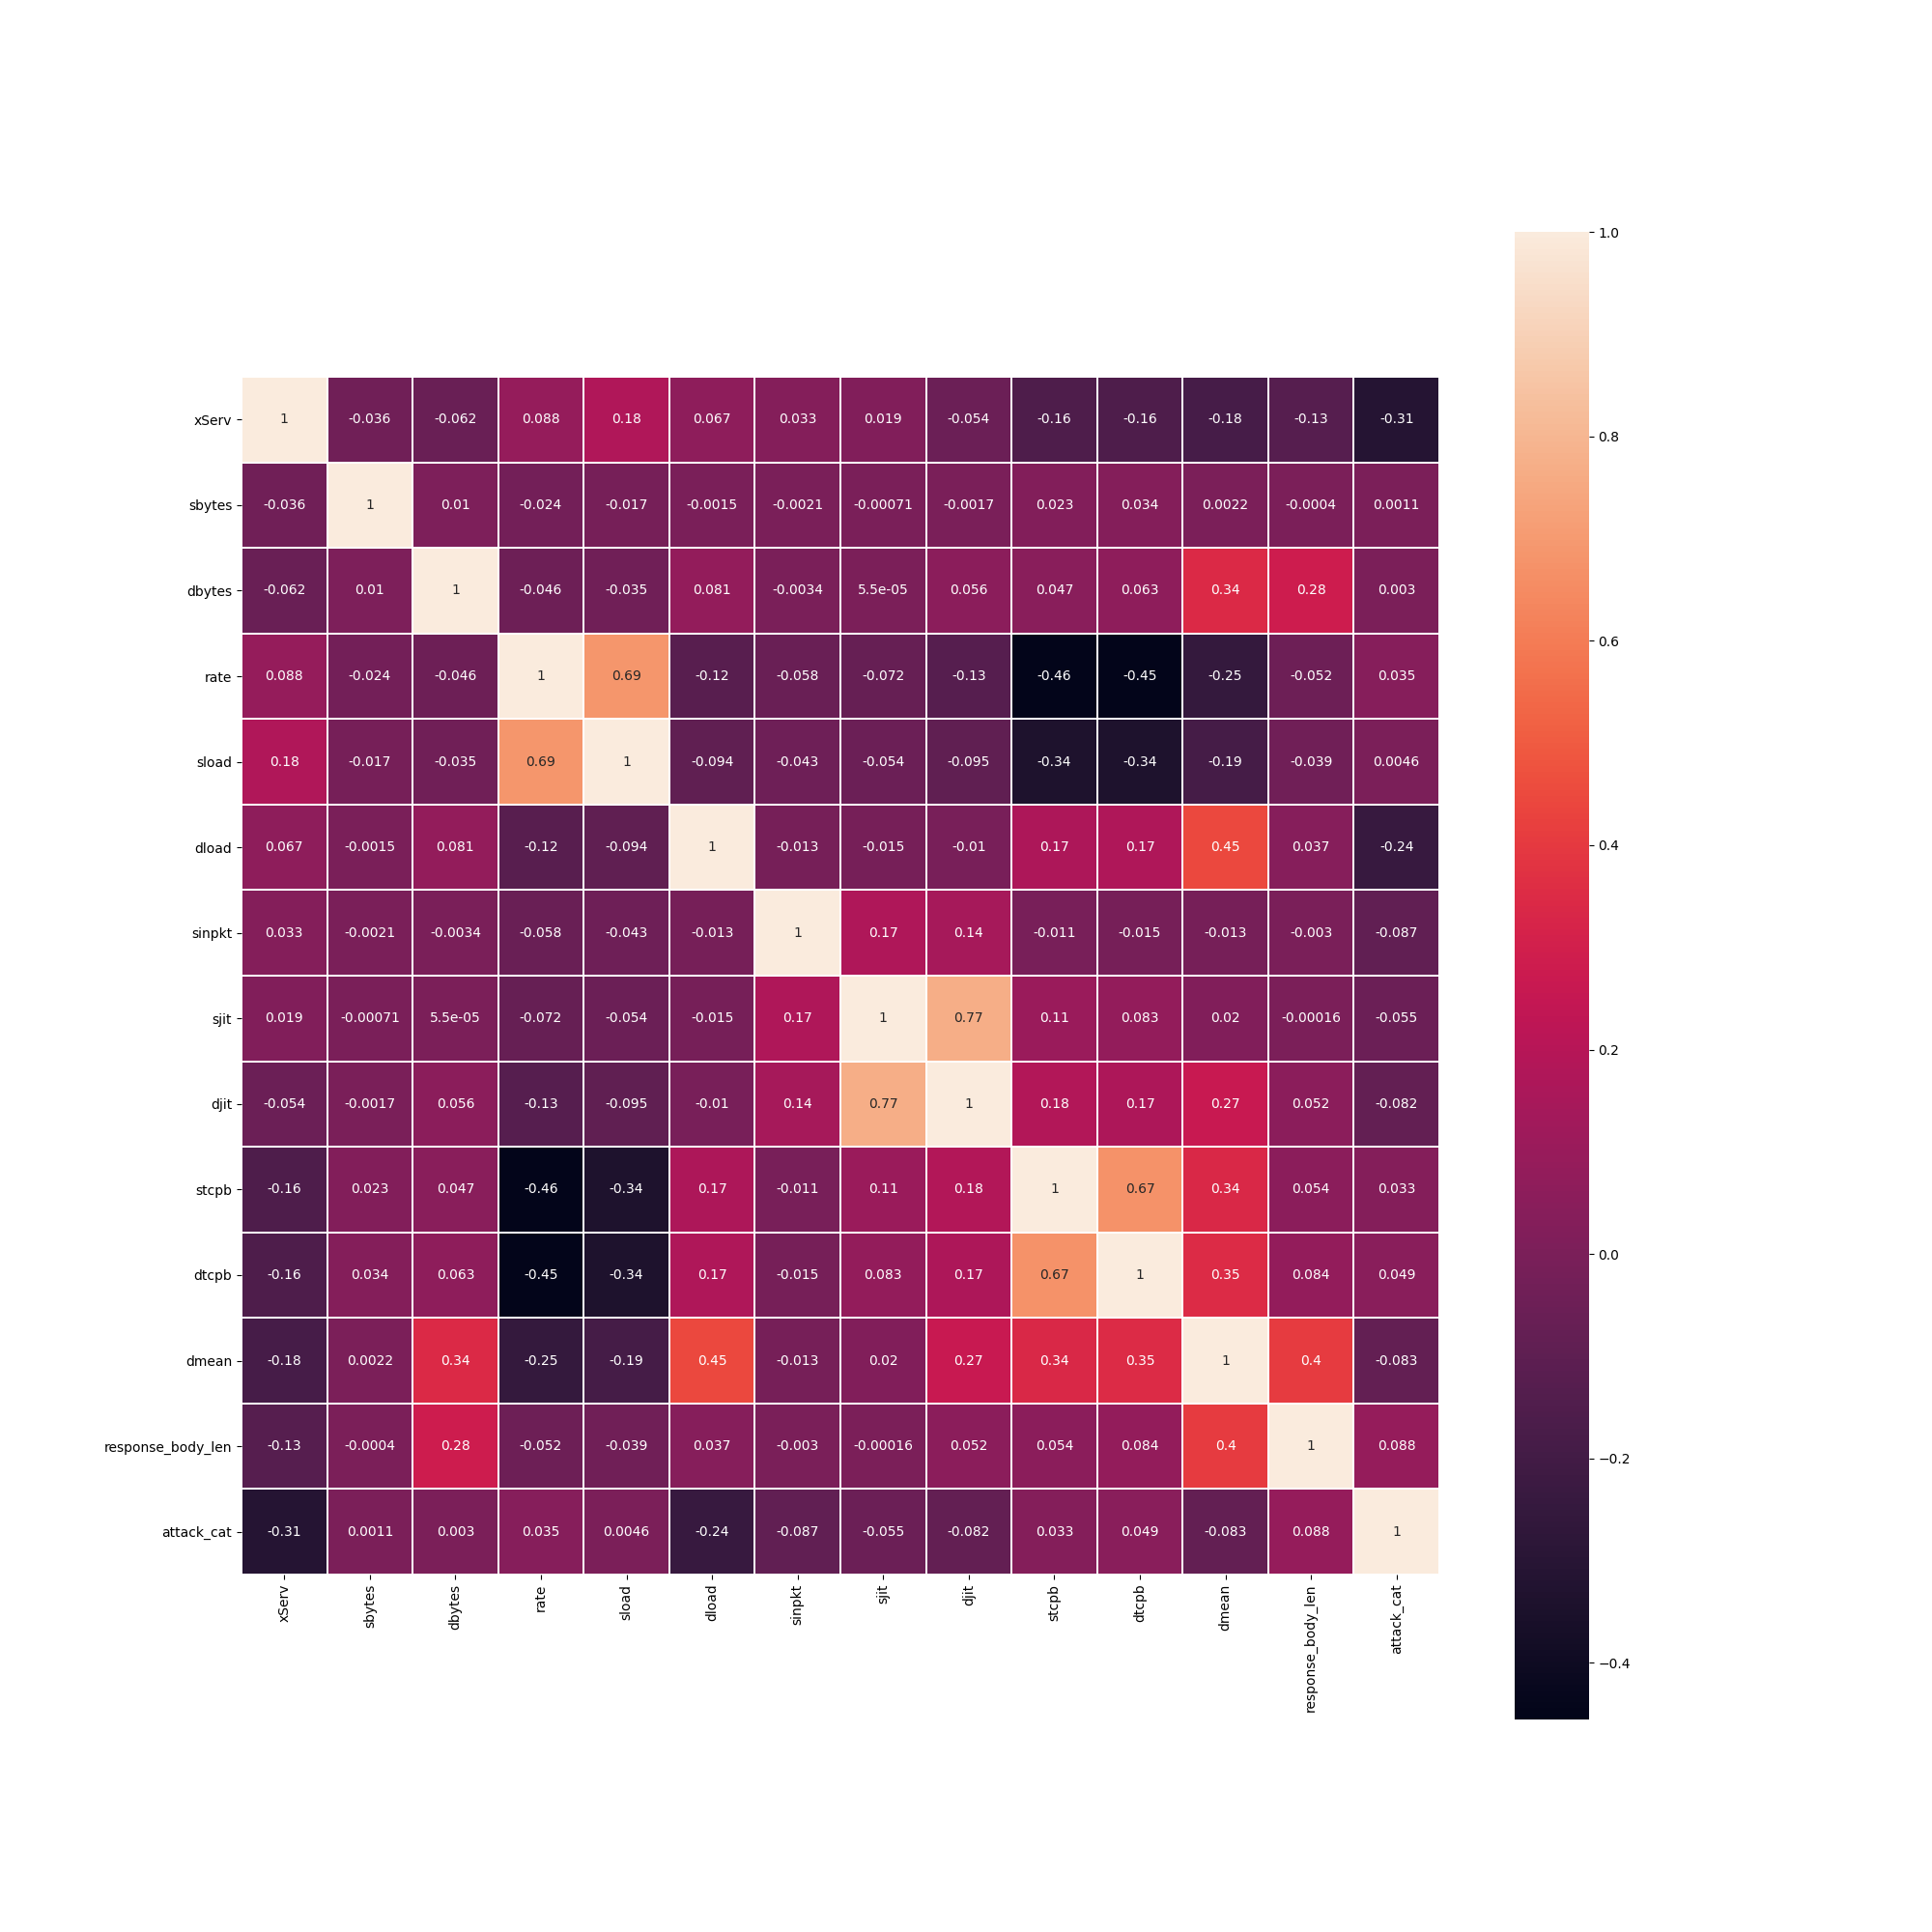

Values plotted in this chart, from the file beside it:
xServ, sbytes, dbytes, rate, sload, dload, sinpkt, sjit, djit, stcpb, dtcpb, dmean, response_body_len, attack_cat
999, 200, 0, 90909, 72727272, 0, 0.011, 0, 0, 0, 0, 0, 0, 3
999, 142, 0, 166667, 94666664, 0, 0.006, 0, 0, 0, 0, 0, 0, 8
7, 114, 0, 125000, 57000000, 0, 0.008, 0, 0, 0, 0, 0, 0, 6
999, 104, 0, 500000, 208000000, 0, 0.002, 0, 0, 0, 0, 0, 0, 1
999, 200, 0, 125000, 100000000, 0, 0.008, 0, 0, 0, 0, 0, 0, 1
999, 200, 0, 125000, 100000000, 0, 0.008, 0, 0, 0, 0, 0, 0, 4
999, 600, 268, 33.84, 9746, 4043, 45.56, 2222, 91.28, 564399245, 1201050724, 45, 0, 8
999, 1112, 716, 23.06, 9902, 6087, 69.21, 3599, 150.8, 164934412, 1109460743, 90, 0, 1
2, 566, 268, 25.7, 6990, 3070, 61.14, 3331, 146.7, 681312921, 2529653572, 45, 0, 1
999, 200, 0, 200000, 160000000, 0, 0.005, 0, 0, 0, 0, 0, 0, 4
2, 830, 1134, 16.05, 5641, 7499, 117.7, 6103, 255.8, 1853677305, 1202418679, 142, 165, 0
999, 2558, 23532, 1367, 336883, 3101757, 1.51, 95.22, 85.16, 3334583271, 1244163044, 560, 0, 0
7, 114, 0, 333333, 152000000, 0, 0.003, 0, 0, 0, 0, 0, 0, 6
999, 82, 0, 333333, 109333328, 0, 0.003, 0, 0, 0, 0, 0, 0, 4
999, 1046, 712, 18.7, 7549, 4904, 86.69, 4673, 182.3, 2007350869, 2349225611, 89, 0, 1
999, 1630, 2160, 0.8805, 311.8, 407.6, 2092, 279303, 9632, 279847219, 196600039, 135, 0, 2
999, 180, 0, 90909, 65454544, 0, 0.011, 0, 0, 0, 0, 0, 0, 3
7, 114, 0, 111111, 50666664, 0, 0.009, 0, 0, 0, 0, 0, 0, 6
2, 1246, 268, 78.74, 47120, 9407, 19.47, 1114, 50.73, 1902566689, 4014058197, 45, 0, 5
999, 200, 0, 125000, 100000000, 0, 0.008, 0, 0, 0, 0, 0, 0, 3
999, 534, 354, 14.66, 3319, 2139, 122.4, 8652, 198.4, 1859843698, 1145592012, 44, 0, 0
999, 790, 816, 55.72, 12118, 12514, 37.27, 1888, 1583, 3532240546, 1983435123, 58, 0, 1
7, 114, 0, 333333, 152000000, 0, 0.003, 0, 0, 0, 0, 0, 0, 6
999, 142, 0, 250000, 142000000, 0, 0.004, 0, 0, 0, 0, 0, 0, 8
999, 200, 0, 90909, 72727272, 0, 0.011, 0, 0, 0, 0, 0, 0, 3
7, 114, 0, 500000, 228000000, 0, 0.002, 0, 0, 0, 0, 0, 0, 6
2, 814, 354, 6.837, 2358, 997.4, 276.3, 17934, 697.9, 2942856519, 864613128, 44, 0, 5
999, 1280, 0, 20.61, 10551, 0, 48.53, 52.25, 0, 0, 0, 0, 0, 4
999, 1670, 0, 100000, 668000000, 0, 0.01, 0, 0, 0, 0, 0, 0, 1
999, 168, 0, 125000, 84000000, 0, 0.008, 0, 0, 0, 0, 0, 0, 7
999, 200, 0, 142857, 114285712, 0, 0.007, 0, 0, 0, 0, 0, 0, 3
999, 146, 178, 2674, 520499, 634581, 0.01, 0, 0, 0, 0, 89, 0, 0
999, 500, 354, 22.29, 4720, 3252, 81.78, 5002, 144.2, 1576877966, 2544401091, 44, 0, 8
999, 200, 0, 333333, 266666656, 0, 0.003, 0, 0, 0, 0, 0, 0, 7
999, 744, 0, 166667, 495999968, 0, 0.006, 0, 0, 0, 0, 0, 0, 8
7, 114, 0, 111111, 50666664, 0, 0.009, 0, 0, 0, 0, 0, 0, 6
999, 726, 268, 39.27, 13697, 4691, 38.88, 2038, 80.91, 2871710305, 3368308584, 45, 0, 8
999, 180, 0, 250000, 180000000, 0, 0.004, 0, 0, 0, 0, 0, 0, 2
999, 180, 0, 125000, 90000000, 0, 0.008, 0, 0, 0, 0, 0, 0, 7
999, 200, 0, 100000, 80000000, 0, 0.01, 0, 0, 0, 0, 0, 0, 2
999, 200, 0, 111111, 88888888, 0, 0.009, 0, 0, 0, 0, 0, 0, 4
999, 200, 0, 250000, 200000000, 0, 0.004, 0, 0, 0, 0, 0, 0, 2
999, 200, 0, 111111, 88888888, 0, 0.009, 0, 0, 0, 0, 0, 0, 6
999, 400, 0, 2.406, 1925, 0, 415.6, 587.8, 0, 0, 0, 0, 0, 5
999, 1018, 268, 74.1, 36239, 8852, 21.38, 1170, 53.1, 337509398, 1069290869, 45, 0, 8
999, 200, 0, 200000, 160000000, 0, 0.005, 0, 0, 0, 0, 0, 0, 7
999, 200, 0, 142857, 114285712, 0, 0.007, 0, 0, 0, 0, 0, 0, 3
999, 200, 0, 500000, 400000000, 0, 0.002, 0, 0, 0, 0, 0, 0, 3
7, 114, 0, 333333, 152000000, 0, 0.003, 0, 0, 0, 0, 0, 0, 6
5, 126046, 2352, 121.5, 837300, 15302, 10.75, 1046, 50.03, 2346945401, 2116582502, 69, 0, 5
999, 132, 164, 3058, 538226, 668705, 0.003, 0, 0, 0, 0, 82, 0, 0
999, 168, 0, 125000, 84000000, 0, 0.008, 0, 0, 0, 0, 0, 0, 7
999, 200, 0, 111111, 88888888, 0, 0.009, 0, 0, 0, 0, 0, 0, 7
2, 908, 1178, 78.59, 30253, 38131, 24.03, 1313, 52.96, 3574158949, 920091601, 147, 189, 4
999, 200, 0, 125000, 100000000, 0, 0.008, 0, 0, 0, 0, 0, 0, 3
999, 180, 0, 0.09511, 34.24, 0, 10514, 14869, 0, 0, 0, 0, 0, 0
999, 200, 0, 90909, 72727272, 0, 0.011, 0, 0, 0, 0, 0, 0, 2
999, 200, 0, 111111, 88888888, 0, 0.009, 0, 0, 0, 0, 0, 0, 7
999, 200, 0, 100000, 80000000, 0, 0.01, 0, 0, 0, 0, 0, 0, 3
6, 954, 2280, 41.35, 7693, 18371, 49.64, 2335, 54.93, 2459576999, 3633180786, 114, 0, 5
... 9,513 more rows
